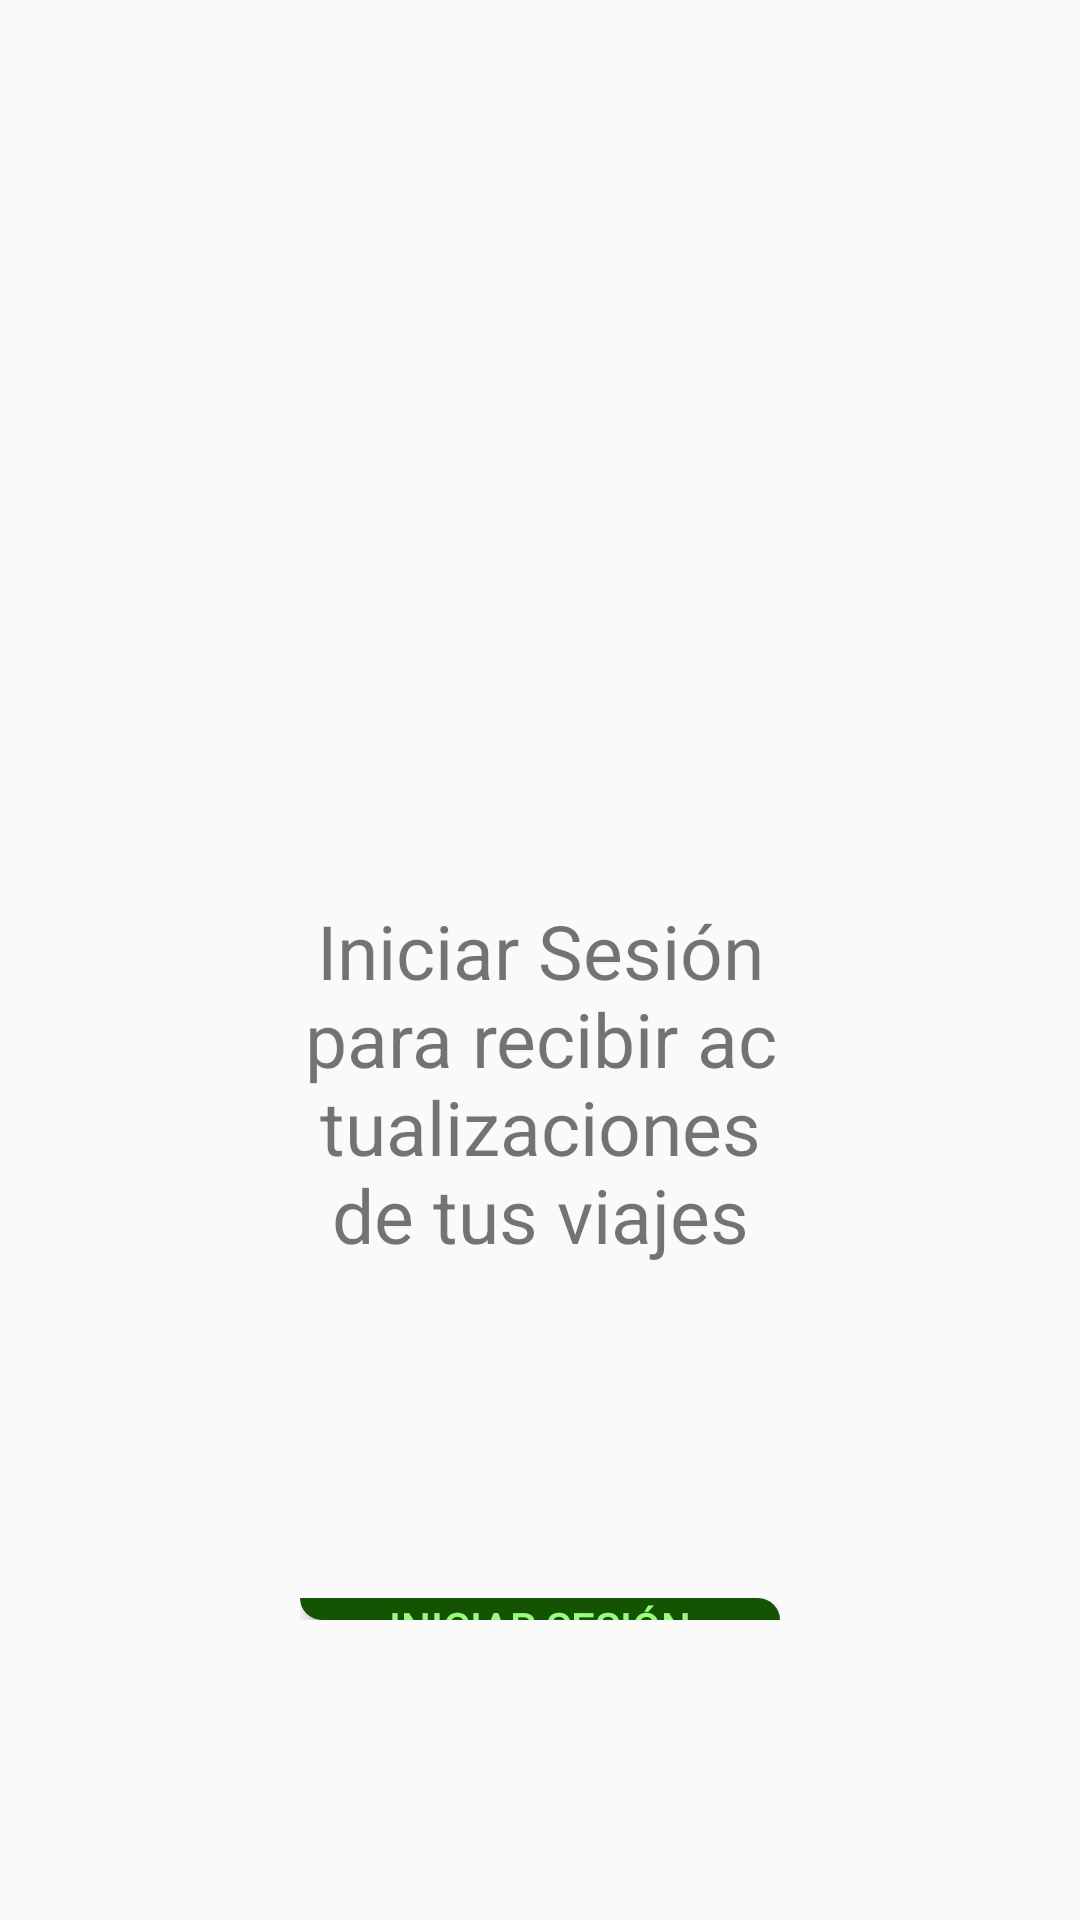

The Android layout XML behind this screen, and the referenced resources:
<!-- AndroidManifest.xml: application theme Theme.Design.Light.NoActionBar -->
<!-- res/layout/fragment_notification.xml -->
<?xml version="1.0" encoding="utf-8"?>
<LinearLayout xmlns:android="http://schemas.android.com/apk/res/android"
    xmlns:tools="http://schemas.android.com/tools"
    xmlns:app="http://schemas.android.com/apk/res-auto"
    android:layout_width="match_parent"
    android:layout_height="match_parent"
    tools:context=".Fragments.NotificationFragment"
    android:orientation="vertical"
    android:padding="100dp">

    <ImageView
        android:id="@+id/imageView6"
        android:layout_width="match_parent"
        android:layout_height="200dp"
        android:src="@drawable/ic_baseline_account_circle_24"/>

    <TextView
        android:id="@+id/Texto"
        android:layout_width="wrap_content"
        android:layout_height="wrap_content"
        android:layout_centerInParent="true"
        android:text="Iniciar Sesión para recibir actualizaciones de tus viajes"
        android:textSize="25dp"
        android:textAlignment="center"/>

    <Button
        android:id="@+id/buttonInicioSesionNot"
        android:layout_width="match_parent"
        android:layout_height="wrap_content"
        android:layout_alignTop="@id/Texto"
        android:layout_centerInParent="true"
        android:textColor="#9BFA80"
        android:layout_marginTop="111dp"
        android:background="@drawable/btn_confirmacion"
        android:text="Iniciar Sesión" />

</LinearLayout>
<!-- resources referenced by this layout -->
<resources>
  <!-- drawable btn_confirmacion (drawable) -->
  <?xml version="1.0" encoding="utf-8"?>
  <shape xmlns:android="http://schemas.android.com/apk/res/android">
  
      <corners android:bottomLeftRadius="16dp"
          android:topRightRadius="16dp"/>
  
      <solid android:color="#145302"/>
  
  </shape>
</resources>
